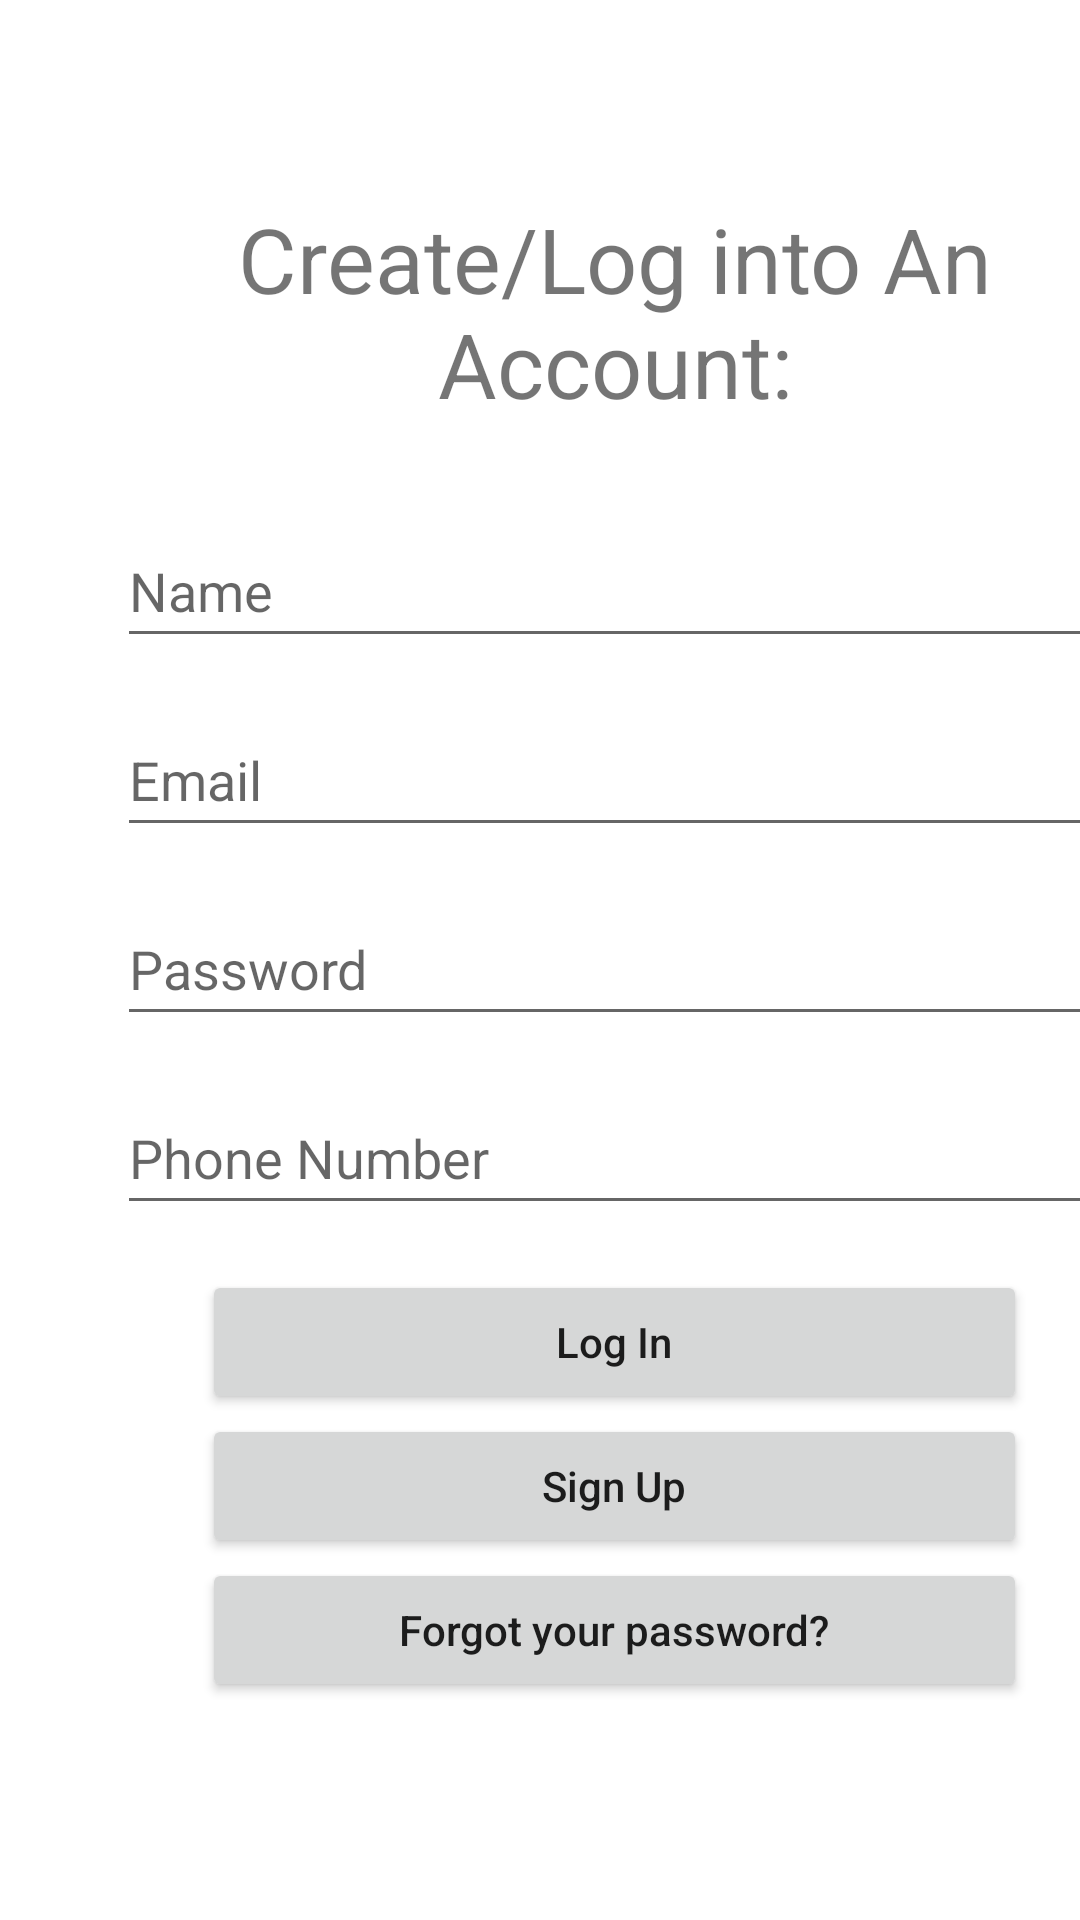

Reconstruct the res/layout file that produces this screen, plus the resources it refers to.
<!-- AndroidManifest.xml: application theme Theme.StylePractice -->
<!-- res/layout/activity_main.xml -->
<?xml version="1.0" encoding="utf-8"?>
<androidx.constraintlayout.widget.ConstraintLayout xmlns:android="http://schemas.android.com/apk/res/android"
    xmlns:app="http://schemas.android.com/apk/res-auto"
    xmlns:tools="http://schemas.android.com/tools"
    android:layout_width="match_parent"
    android:layout_height="match_parent"
    tools:context=".MainActivity">

    <LinearLayout
        android:layout_width="332dp"
        android:layout_height="552dp"
        android:layout_marginStart="39dp"
        android:layout_marginTop="42dp"
        android:layout_marginEnd="40dp"
        android:layout_marginBottom="216dp"
        android:orientation="vertical"
        app:layout_constraintBottom_toBottomOf="parent"
        app:layout_constraintEnd_toEndOf="parent"
        app:layout_constraintHorizontal_bias="0.0"
        app:layout_constraintStart_toStartOf="parent"
        app:layout_constraintTop_toTopOf="parent"
        app:layout_constraintVertical_bias="0.125">

        <Space
            android:layout_width="@dimen/spaceWidth"
            android:layout_height="@dimen/spaceHeight" />

        <TextView
            android:layout_width="match_parent"
            android:layout_height="wrap_content"
            android:layout_marginVertical="@dimen/textViewMargin"
            android:text="Create/Log into An Account:"
            android:textAlignment="center"
            android:textSize="@dimen/textViewSize" />

        <EditText
            android:id="@+id/editTextTextPersonName2"
            android:layout_width="@dimen/editTextWidth"
            android:layout_height="@dimen/editTextHeight"
            android:ems="10"
            android:hint="Name"
            android:inputType="textPersonName"
            android:minHeight="48dp"
            android:paddingTop="@dimen/editTextPadding"
            android:textSize="@dimen/editTextSize" />

        <Space
            android:layout_width="@dimen/spaceWidth"
            android:layout_height="@dimen/spaceHeight" />

        <EditText
            android:id="@+id/editTextTextPersonName"
            android:layout_width="@dimen/editTextWidth"
            android:layout_height="@dimen/editTextHeight"
            android:ems="10"
            android:hint="Email"
            android:inputType="textPersonName"
            android:minHeight="48dp"
            android:paddingTop="@dimen/editTextPadding"
            android:textSize="@dimen/editTextSize" />

        <Space
            android:layout_width="@dimen/spaceWidth"
            android:layout_height="@dimen/spaceHeight" />

        <EditText
            android:id="@+id/editTextTextPassword"
            android:layout_width="@dimen/editTextWidth"
            android:layout_height="@dimen/editTextHeight"
            android:ems="10"
            android:hint="Password"
            android:inputType="textPassword"
            android:paddingTop="@dimen/editTextPadding"
            android:textSize="@dimen/editTextSize" />

        <Space
            android:layout_width="@dimen/spaceWidth"
            android:layout_height="@dimen/spaceHeight" />

        <EditText
            android:id="@+id/editTextPhone"
            android:layout_width="@dimen/editTextWidth"
            android:layout_height="@dimen/editTextHeight"
            android:ems="10"
            android:hint="Phone Number"
            android:inputType="phone"
            android:paddingTop="@dimen/editTextPadding"
            android:textSize="@dimen/editTextSize" />

        <Space
            android:layout_width="@dimen/spaceWidth"
            android:layout_height="@dimen/spaceHeight" />

        <Button
            android:id="@+id/button"
            android:layout_width="@dimen/buttonWidth"
            android:layout_height="@dimen/buttonHeight"
            android:layout_gravity="center"
            android:text="Log In"
            android:textAllCaps="false" />

        <Button
            android:id="@+id/button2"
            android:layout_width="@dimen/buttonWidth"
            android:layout_height="@dimen/buttonHeight"
            android:layout_gravity="center"
            android:text="Sign Up"
            android:textAllCaps="false" />

        <Button
            android:id="@+id/button3"
            android:layout_width="@dimen/buttonWidth"
            android:layout_height="@dimen/buttonHeight"
            android:layout_gravity="center"
            android:text="Forgot your password?"
            android:textAllCaps="false" />
    </LinearLayout>

</androidx.constraintlayout.widget.ConstraintLayout>
<!-- resources referenced by this layout -->
<resources>
  <dimen name="buttonHeight">48dp</dimen>
  <dimen name="buttonWidth">275dp</dimen>
  <dimen name="editTextHeight">48dp</dimen>
  <dimen name="editTextPadding">10dp</dimen>
  <dimen name="editTextSize">18sp</dimen>
  <dimen name="editTextWidth">332dp</dimen>
  <dimen name="spaceHeight">15dp</dimen>
  <dimen name="spaceWidth">332dp</dimen>
  <dimen name="textViewMargin">30sp</dimen>
  <dimen name="textViewSize">30sp</dimen>
  <style name="Theme.StylePractice" parent="Theme.MaterialComponents.DayNight.DarkActionBar">
          
          <item name="colorPrimary">@color/purple_500</item>
          <item name="colorPrimaryVariant">@color/purple_700</item>
          <item name="colorOnPrimary">@color/white</item>
          
          <item name="colorSecondary">@color/teal_200</item>
          <item name="colorSecondaryVariant">@color/teal_700</item>
          <item name="colorOnSecondary">@color/black</item>
          
          <item name="android:statusBarColor" tools:targetApi="l">?attr/colorPrimaryVariant</item>
          
      </style>
  <color name="purple_500">#FF6200EE</color>
  <color name="purple_700">#FF3700B3</color>
  <color name="white">#FFFFFFFF</color>
  <color name="teal_200">#FF03DAC5</color>
  <color name="teal_700">#FF018786</color>
  <color name="black">#FF000000</color>
</resources>
